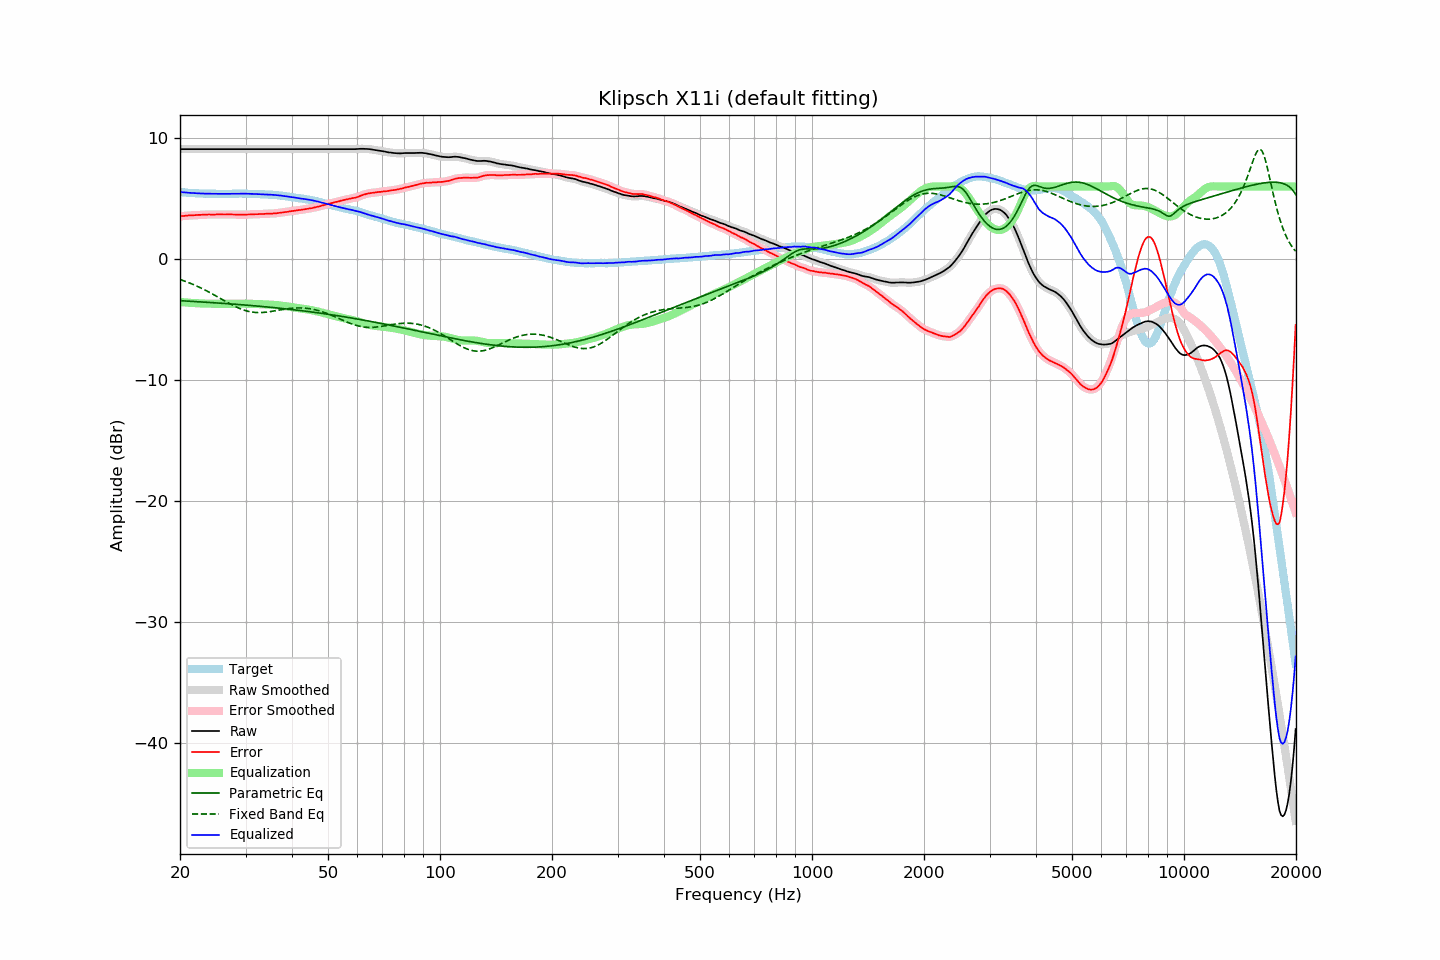

The table this chart was drawn from, first rows:
frequency, raw, error, smoothed, error_smoothed, equalization, parametric_eq, fixed_band_eq, equalized_raw, equalized_smoothed, target
20.00, 9.10, 3.55, 9.10, 3.55, -3.55, -3.44, -1.68, 5.55, 5.55, 5.55
20.20, 9.10, 3.56, 9.10, 3.56, -3.56, -3.44, -1.73, 5.54, 5.54, 5.54
20.40, 9.10, 3.57, 9.10, 3.57, -3.57, -3.45, -1.78, 5.53, 5.53, 5.53
20.61, 9.10, 3.58, 9.10, 3.58, -3.58, -3.46, -1.82, 5.51, 5.51, 5.52
20.81, 9.10, 3.60, 9.10, 3.60, -3.59, -3.47, -1.87, 5.50, 5.50, 5.50
21.02, 9.10, 3.61, 9.10, 3.61, -3.60, -3.47, -1.92, 5.49, 5.49, 5.49
21.23, 9.10, 3.62, 9.10, 3.61, -3.61, -3.48, -1.98, 5.48, 5.48, 5.48
21.44, 9.10, 3.61, 9.10, 3.62, -3.62, -3.49, -2.03, 5.48, 5.48, 5.49
21.66, 9.10, 3.63, 9.10, 3.63, -3.63, -3.50, -2.09, 5.47, 5.47, 5.47
21.87, 9.10, 3.63, 9.10, 3.63, -3.64, -3.51, -2.14, 5.46, 5.46, 5.47
22.09, 9.10, 3.65, 9.10, 3.65, -3.64, -3.51, -2.20, 5.45, 5.45, 5.45
22.31, 9.10, 3.65, 9.10, 3.65, -3.65, -3.52, -2.26, 5.44, 5.44, 5.44
22.54, 9.10, 3.66, 9.10, 3.66, -3.66, -3.53, -2.32, 5.44, 5.44, 5.43
22.76, 9.10, 3.66, 9.10, 3.67, -3.67, -3.54, -2.39, 5.43, 5.43, 5.43
22.99, 9.10, 3.67, 9.10, 3.67, -3.67, -3.55, -2.45, 5.42, 5.42, 5.42
23.22, 9.10, 3.68, 9.10, 3.68, -3.68, -3.56, -2.52, 5.42, 5.42, 5.41
23.45, 9.10, 3.67, 9.10, 3.68, -3.68, -3.56, -2.59, 5.42, 5.42, 5.42
23.69, 9.10, 3.68, 9.10, 3.69, -3.68, -3.57, -2.66, 5.41, 5.41, 5.41
23.92, 9.10, 3.70, 9.10, 3.69, -3.69, -3.58, -2.73, 5.41, 5.41, 5.40
24.16, 9.10, 3.69, 9.10, 3.69, -3.69, -3.59, -2.80, 5.41, 5.41, 5.41
24.40, 9.10, 3.69, 9.10, 3.69, -3.69, -3.60, -2.87, 5.41, 5.41, 5.41
24.65, 9.10, 3.69, 9.10, 3.69, -3.69, -3.61, -2.94, 5.40, 5.40, 5.41
24.89, 9.10, 3.69, 9.10, 3.69, -3.69, -3.62, -3.02, 5.40, 5.40, 5.41
25.14, 9.10, 3.70, 9.10, 3.70, -3.69, -3.63, -3.09, 5.40, 5.40, 5.40
25.39, 9.10, 3.70, 9.10, 3.70, -3.70, -3.63, -3.17, 5.40, 5.40, 5.40
25.65, 9.10, 3.70, 9.10, 3.70, -3.70, -3.64, -3.24, 5.40, 5.40, 5.40
25.91, 9.10, 3.70, 9.10, 3.70, -3.70, -3.65, -3.32, 5.40, 5.40, 5.39
26.16, 9.10, 3.69, 9.10, 3.70, -3.70, -3.66, -3.39, 5.40, 5.40, 5.40
26.43, 9.10, 3.69, 9.10, 3.69, -3.70, -3.67, -3.47, 5.40, 5.40, 5.40
26.69, 9.10, 3.69, 9.10, 3.69, -3.70, -3.68, -3.54, 5.40, 5.40, 5.40
26.96, 9.10, 3.70, 9.10, 3.70, -3.70, -3.69, -3.62, 5.40, 5.40, 5.40
27.23, 9.10, 3.70, 9.10, 3.70, -3.69, -3.70, -3.69, 5.40, 5.40, 5.40
27.50, 9.10, 3.70, 9.10, 3.69, -3.69, -3.71, -3.76, 5.40, 5.40, 5.40
27.77, 9.10, 3.69, 9.10, 3.69, -3.69, -3.72, -3.83, 5.41, 5.41, 5.41
28.05, 9.10, 3.69, 9.10, 3.69, -3.69, -3.73, -3.90, 5.41, 5.41, 5.41
28.33, 9.10, 3.68, 9.10, 3.68, -3.68, -3.74, -3.96, 5.41, 5.41, 5.42
28.62, 9.10, 3.68, 9.10, 3.68, -3.68, -3.75, -4.02, 5.42, 5.42, 5.41
28.90, 9.10, 3.67, 9.10, 3.68, -3.68, -3.76, -4.08, 5.42, 5.42, 5.42
29.19, 9.10, 3.68, 9.10, 3.68, -3.68, -3.77, -4.13, 5.42, 5.42, 5.42
29.48, 9.10, 3.68, 9.10, 3.67, -3.68, -3.78, -4.18, 5.42, 5.42, 5.42
29.78, 9.10, 3.68, 9.10, 3.68, -3.68, -3.79, -4.23, 5.42, 5.42, 5.42
30.08, 9.10, 3.68, 9.10, 3.68, -3.68, -3.80, -4.27, 5.41, 5.41, 5.42
30.38, 9.10, 3.69, 9.10, 3.69, -3.69, -3.81, -4.30, 5.41, 5.41, 5.41
30.68, 9.10, 3.69, 9.10, 3.69, -3.69, -3.82, -4.33, 5.41, 5.41, 5.40
30.99, 9.10, 3.69, 9.10, 3.69, -3.70, -3.83, -4.36, 5.40, 5.40, 5.40
31.30, 9.10, 3.70, 9.10, 3.70, -3.70, -3.85, -4.38, 5.40, 5.40, 5.40
31.61, 9.10, 3.70, 9.10, 3.70, -3.71, -3.86, -4.40, 5.39, 5.39, 5.40
31.93, 9.10, 3.72, 9.10, 3.71, -3.71, -3.87, -4.41, 5.39, 5.39, 5.38
32.24, 9.10, 3.71, 9.10, 3.72, -3.72, -3.88, -4.42, 5.38, 5.38, 5.38
32.57, 9.10, 3.72, 9.10, 3.72, -3.72, -3.89, -4.42, 5.38, 5.38, 5.37
32.89, 9.10, 3.73, 9.10, 3.73, -3.73, -3.90, -4.42, 5.37, 5.37, 5.37
33.22, 9.10, 3.73, 9.10, 3.73, -3.73, -3.92, -4.42, 5.36, 5.36, 5.37
33.55, 9.10, 3.73, 9.10, 3.74, -3.74, -3.93, -4.41, 5.36, 5.36, 5.36
33.89, 9.10, 3.74, 9.10, 3.74, -3.74, -3.94, -4.40, 5.35, 5.35, 5.35
34.23, 9.10, 3.76, 9.10, 3.76, -3.75, -3.95, -4.38, 5.35, 5.35, 5.34
34.57, 9.10, 3.76, 9.10, 3.76, -3.76, -3.97, -4.37, 5.34, 5.34, 5.34
34.92, 9.10, 3.77, 9.10, 3.77, -3.76, -3.98, -4.35, 5.33, 5.33, 5.32
35.27, 9.10, 3.76, 9.10, 3.77, -3.77, -3.99, -4.32, 5.33, 5.33, 5.34
35.62, 9.10, 3.78, 9.10, 3.77, -3.78, -4.01, -4.30, 5.32, 5.32, 5.32
35.97, 9.10, 3.78, 9.10, 3.78, -3.79, -4.02, -4.28, 5.31, 5.31, 5.31
... 635 more rows
